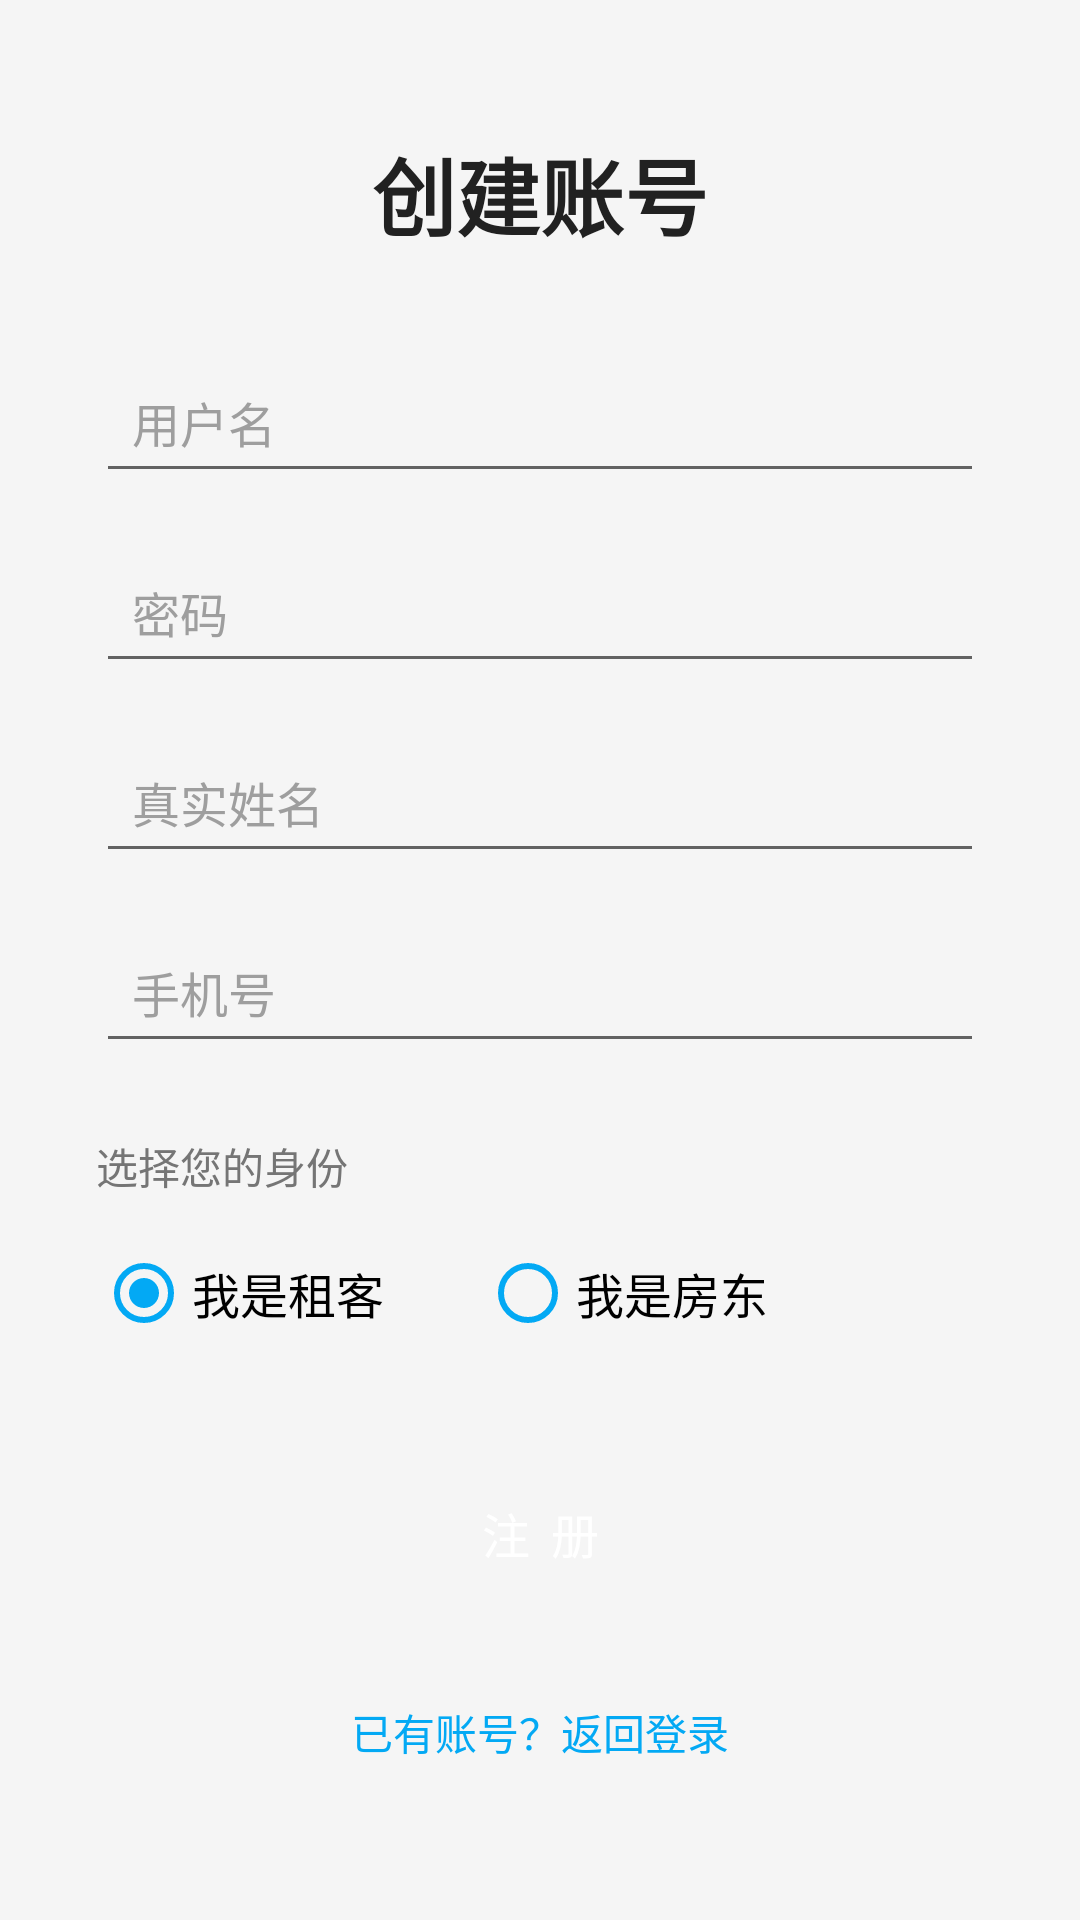

Reconstruct the res/layout file that produces this screen, plus the resources it refers to.
<!-- AndroidManifest.xml: application theme Theme.RentingSystem -->
<!-- res/layout/activity_register.xml -->
<?xml version="1.0" encoding="utf-8"?>
<LinearLayout xmlns:android="http://schemas.android.com/apk/res/android"
    android:layout_width="match_parent"
    android:layout_height="match_parent"
    android:orientation="vertical"
    android:padding="32dp"
    android:gravity="center"
    android:background="@color/background">

    <TextView
        android:layout_width="wrap_content"
        android:layout_height="wrap_content"
        android:text="创建账号"
        android:textSize="28sp"
        android:textStyle="bold"
        android:textColor="@color/text_primary"
        android:layout_marginBottom="32dp"/>

    <EditText
        android:id="@+id/et_username"
        style="@style/AppEditTextStyle"
        android:layout_width="match_parent"
        android:layout_height="wrap_content"
        android:hint="用户名"
        android:layout_marginBottom="16dp"/>

    <EditText
        android:id="@+id/et_password"
        style="@style/AppEditTextStyle"
        android:layout_width="match_parent"
        android:layout_height="wrap_content"
        android:hint="密码"
        android:inputType="textPassword"
        android:layout_marginBottom="16dp"/>

    <EditText
        android:id="@+id/et_real_name"
        style="@style/AppEditTextStyle"
        android:layout_width="match_parent"
        android:layout_height="wrap_content"
        android:hint="真实姓名"
        android:layout_marginBottom="16dp"/>

    <EditText
        android:id="@+id/et_phone"
        style="@style/AppEditTextStyle"
        android:layout_width="match_parent"
        android:layout_height="wrap_content"
        android:hint="手机号"
        android:inputType="phone"
        android:layout_marginBottom="24dp"/>

    <TextView
        android:layout_width="wrap_content"
        android:layout_height="wrap_content"
        android:text="选择您的身份"
        android:textSize="14sp"
        android:textColor="@color/text_secondary"
        android:layout_marginBottom="8dp"
        android:layout_gravity="start"/>

    <RadioGroup
        android:id="@+id/rg_identity"
        android:layout_width="match_parent"
        android:layout_height="wrap_content"
        android:orientation="horizontal"
        android:layout_marginBottom="32dp">
        
        <RadioButton
            android:id="@+id/rb_tenant"
            android:layout_width="wrap_content"
            android:layout_height="wrap_content"
            android:text="我是租客"
            android:textSize="16sp"
            android:checked="true"
            android:layout_marginEnd="32dp"
            android:buttonTint="@color/secondary"/>
            
        <RadioButton
            android:id="@+id/rb_landlord"
            android:layout_width="wrap_content"
            android:layout_height="wrap_content"
            android:text="我是房东"
            android:textSize="16sp"
            android:buttonTint="@color/secondary"/>
    </RadioGroup>

    <Button
        android:id="@+id/btn_register"
        style="@style/AppButtonStyle"
        android:layout_width="match_parent"
        android:layout_height="wrap_content"
        android:text="注 册"/>

    <TextView
        android:layout_width="wrap_content"
        android:layout_height="wrap_content"
        android:text="已有账号？返回登录"
        android:textColor="@color/secondary"
        android:textSize="14sp"
        android:layout_marginTop="24dp"
        android:onClick="finish"
        android:padding="8dp"/>

</LinearLayout>
<!-- resources referenced by this layout -->
<resources>
  <color name="background">#F5F5F5</color>
  <color name="secondary">#03A9F4</color>
  <color name="text_primary">#212121</color>
  <color name="text_secondary">#757575</color>
  <style name="AppButtonStyle" parent="Widget.MaterialComponents.Button">
          <item name="cornerRadius">8dp</item>
          <item name="android:paddingVertical">12dp</item>
          <item name="android:textAllCaps">false</item>
          <item name="android:textSize">16sp</item>
      </style>
  <style name="AppEditTextStyle">
          <item name="android:padding">12dp</item>
          <item name="android:textSize">16sp</item>
          <item name="android:textColorHint">@color/text_hint</item>
          <item name="android:textColor">@color/text_primary</item>
      </style>
  <style name="Theme.RentingSystem" parent="Theme.MaterialComponents.DayNight.NoActionBar">
          
          <item name="colorPrimary">@color/primary</item>
          <item name="colorPrimaryVariant">@color/primary_variant</item>
          <item name="colorOnPrimary">@color/text_on_primary</item>
          
          <item name="colorSecondary">@color/secondary</item>
          <item name="colorSecondaryVariant">@color/secondary_variant</item>
          <item name="colorOnSecondary">@color/text_on_primary</item>
          
          <item name="android:statusBarColor">?attr/colorPrimaryVariant</item>
          
          <item name="android:windowBackground">@color/background</item>
      </style>
  <color name="text_hint">#9E9E9E</color>
  <color name="primary">#2196F3</color>
  <color name="primary_variant">#1976D2</color>
  <color name="text_on_primary">#FFFFFF</color>
  <color name="secondary_variant">#0288D1</color>
</resources>
